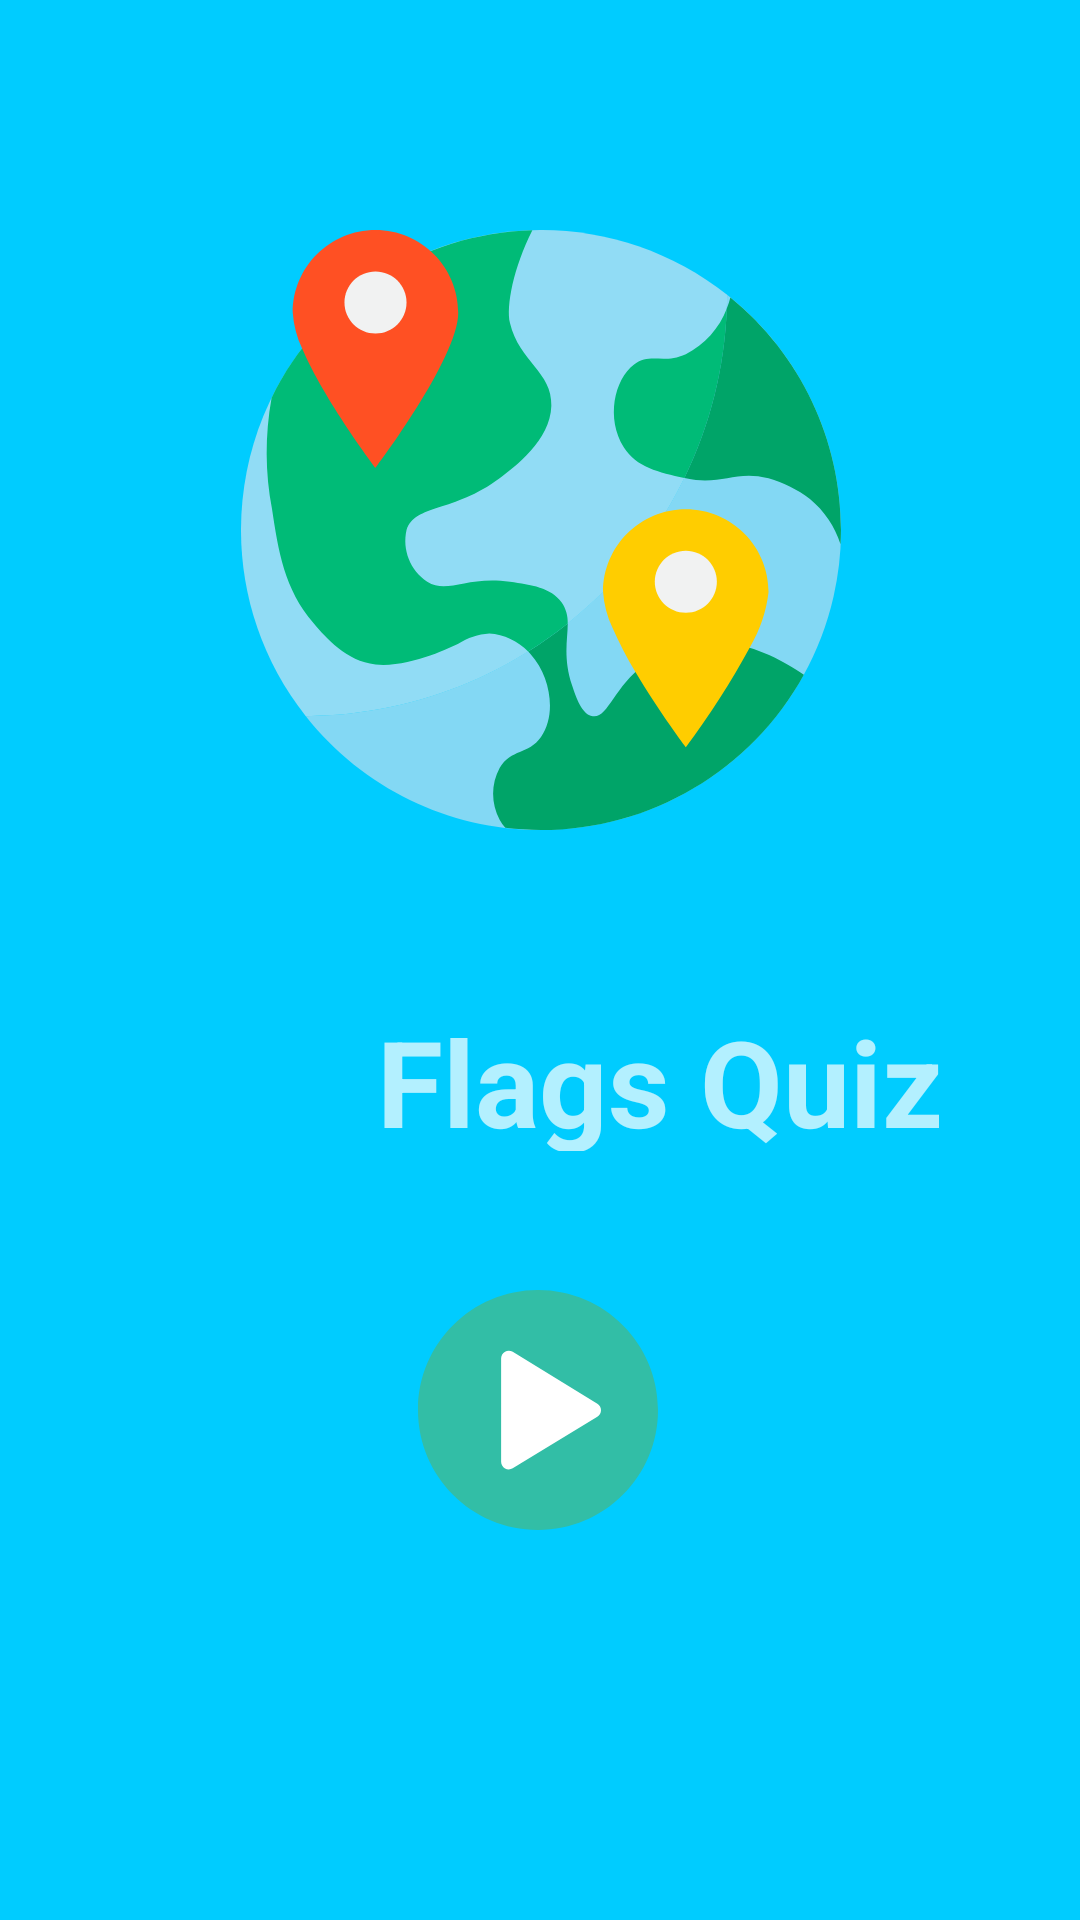

Layout XML and referenced resources for this Android screen:
<!-- AndroidManifest.xml: activity theme Theme.AppCompat.NoActionBar -->
<!-- res/layout/activity_splash.xml -->
<?xml version="1.0" encoding="utf-8"?>

<android.support.constraint.ConstraintLayout xmlns:android="http://schemas.android.com/apk/res/android"
    xmlns:app="http://schemas.android.com/apk/res-auto"
    xmlns:tools="http://schemas.android.com/tools"
    android:layout_width="match_parent"
    android:layout_height="match_parent"
    android:background="@color/colorPrimary"
    tools:context=".SplashActivity">

    <ImageView
        android:id="@+id/imgWorld"
        android:layout_width="200dp"
        android:layout_height="200dp"
        android:layout_marginStart="100dp"
        android:layout_marginTop="100dp"
        android:layout_marginEnd="100dp"
        android:layout_marginBottom="200dp"
        android:src="@drawable/location"
        app:layout_constraintBottom_toTopOf="@+id/imgBtnPlay"
        app:layout_constraintEnd_toEndOf="parent"
        app:layout_constraintHorizontal_bias="0.497"
        app:layout_constraintStart_toStartOf="parent"
        app:layout_constraintTop_toTopOf="parent"
        app:layout_constraintVertical_bias="0.336" />

    <TextView
        android:layout_width="200dp"
        android:layout_height="50dp"
        android:layout_marginStart="120dp"
        android:layout_marginTop="8dp"
        android:layout_marginEnd="120dp"
        android:layout_marginBottom="8dp"
        android:gravity="center"
        android:text="@string/txt_app_name_launch"
        android:textSize="@dimen/title_font_size"
        android:textStyle="bold"
        app:layout_constraintBottom_toTopOf="@+id/imgBtnPlay"
        app:layout_constraintEnd_toEndOf="parent"
        app:layout_constraintHorizontal_bias="0.0"
        app:layout_constraintStart_toStartOf="parent"
        app:layout_constraintTop_toBottomOf="@+id/imgWorld"
        app:layout_constraintVertical_bias="0.56" />

    <ImageButton
        android:id="@+id/imgBtnPlay"
        android:layout_width="80dp"
        android:layout_height="80dp"
        android:onClick="loadHome"
        android:layout_marginStart="8dp"
        android:layout_marginEnd="8dp"
        android:layout_marginBottom="130dp"
        android:background="@drawable/play_button"
        app:layout_constraintBottom_toBottomOf="parent"
        app:layout_constraintEnd_toEndOf="parent"
        app:layout_constraintHorizontal_bias="0.498"
        app:layout_constraintStart_toStartOf="parent" />

</android.support.constraint.ConstraintLayout>
<!-- resources referenced by this layout -->
<resources>
  <color name="colorPrimary">#00ccff</color>
  <dimen name="title_font_size">40dp</dimen>
  <!-- drawable location: vector/xml drawable (drawable, 4666 chars, omitted) -->
  <!-- drawable play_button (drawable) -->
  <vector xmlns:android="http://schemas.android.com/apk/res/android" xmlns:aapt="http://schemas.android.com/aapt"
      android:viewportWidth="496.158"
      android:viewportHeight="496.158"
      android:width="496.158dp"
      android:height="496.158dp">
      <path
          android:pathData="M496.158 248.085c0 -137.021 -111.07 -248.082 -248.076 -248.082C111.07 0.002 0 111.062 0 248.085c0 137.002 111.07 248.071 248.083 248.071C385.088 496.155 496.158 385.086 496.158 248.085z"
          android:fillColor="#32BEA6" />
      <path
          android:pathData="M370.805 235.242L195.856 127.818c-4.776 -2.934 -11.061 -3.061 -15.951 -0.322c-4.979 2.785 -8.071 8.059 -8.071 13.762v214c0 5.693 3.083 10.963 8.046 13.752c2.353 1.32 5.024 2.02 7.725 2.02c2.897 0 5.734 -0.797 8.205 -2.303l174.947 -106.576c4.657 -2.836 7.556 -7.986 7.565 -13.44C378.332 243.258 375.452 238.096 370.805 235.242z"
          android:fillColor="#FFFFFF" />
  </vector>
  <string name="txt_app_name_launch">Flags Quiz</string>
</resources>
